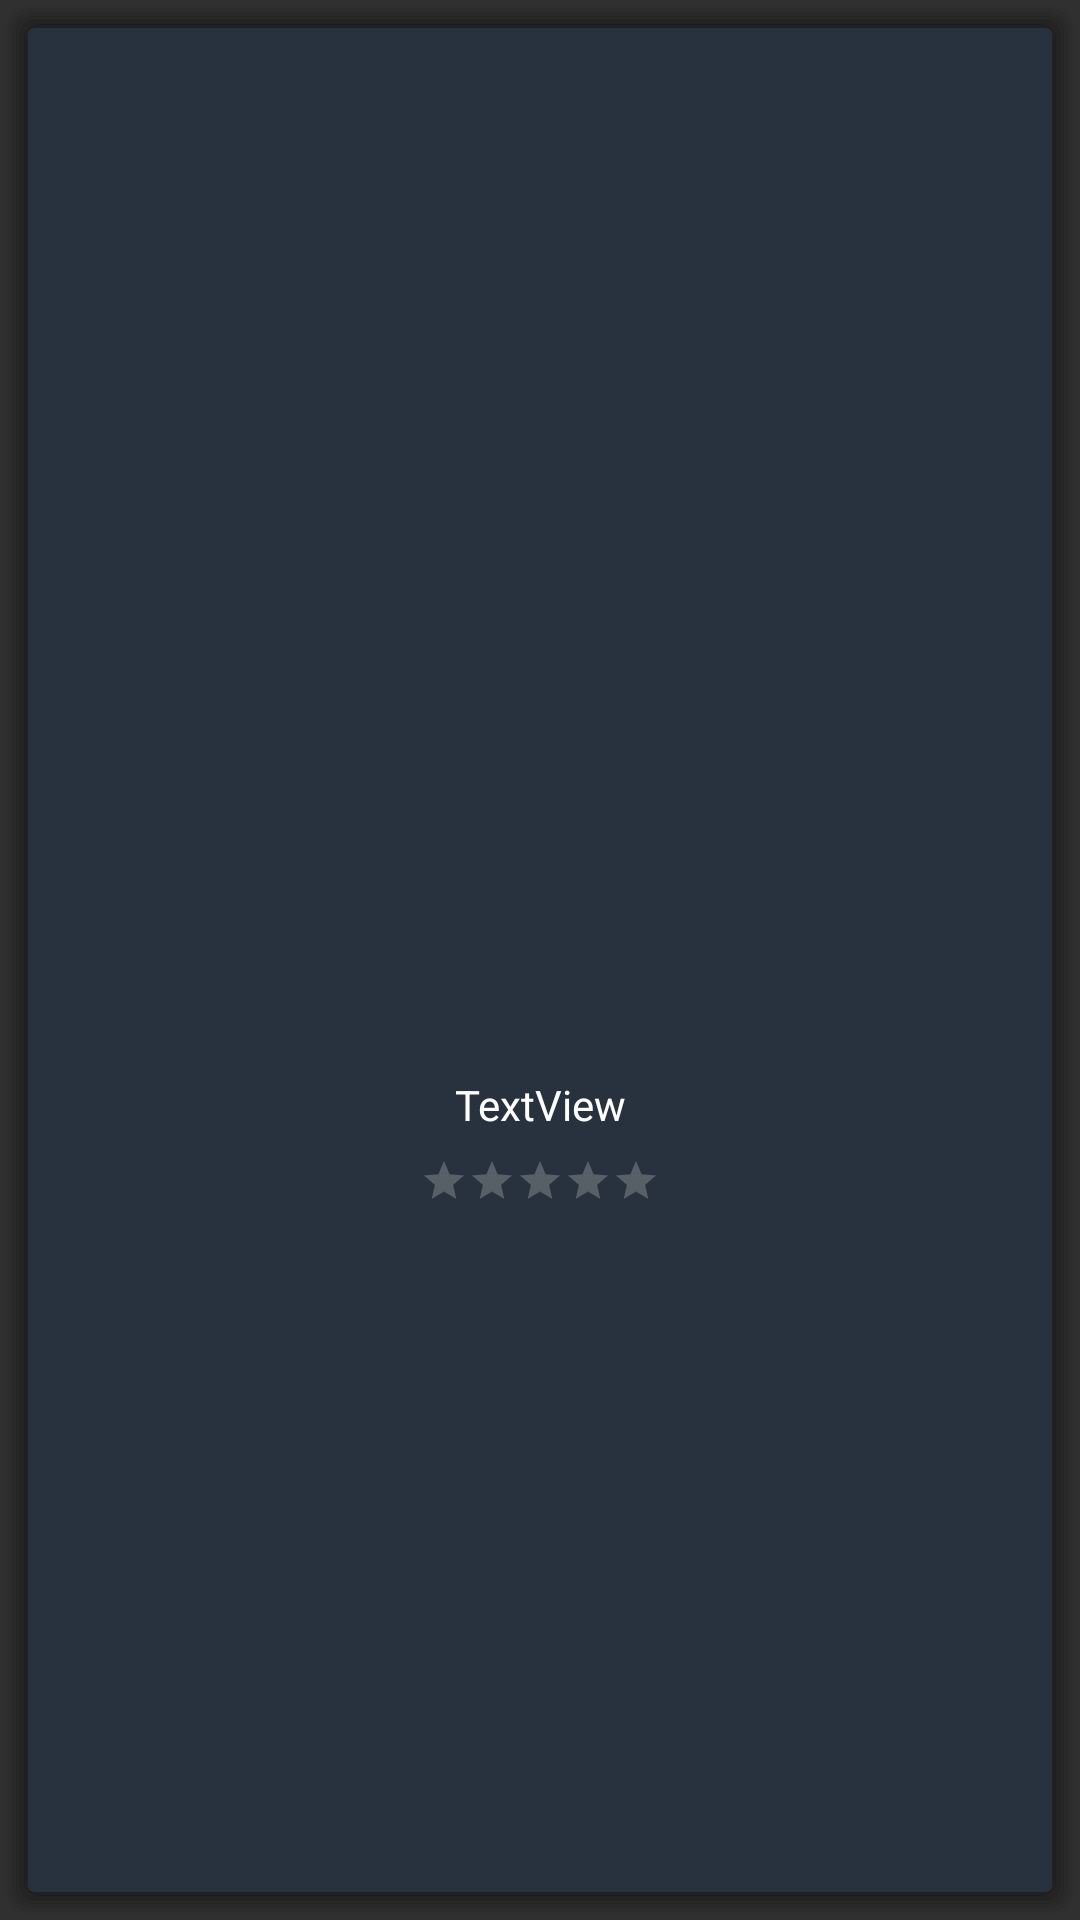

This screen was rendered from an Android layout file. Write that file and the resources it references.
<!-- AndroidManifest.xml: application theme AppTheme -->
<!-- res/layout/meal_item.xml -->
<?xml version="1.0" encoding="utf-8"?>
<androidx.constraintlayout.widget.ConstraintLayout xmlns:android="http://schemas.android.com/apk/res/android"
    xmlns:app="http://schemas.android.com/apk/res-auto"
    android:layout_width="match_parent"
    android:layout_height="wrap_content"
    android:background="@drawable/shadow"
    android:layoutDirection="rtl">
    

    <androidx.cardview.widget.CardView
        android:id="@+id/meal_item_card"
        android:layout_width="match_parent"
        android:layout_height="match_parent"
        app:cardElevation="10dp">

        <androidx.constraintlayout.widget.ConstraintLayout
            android:layout_width="match_parent"
            android:layout_height="match_parent"
            android:background="@color/recyclerBackground"
            android:paddingBottom="10dp">

            <ImageView
                android:id="@+id/meal_item_image"
                android:layout_width="0dp"
                android:layout_height="0dp"
                app:layout_constraintDimensionRatio="1:1"
                android:scaleType="centerCrop"
                app:layout_constraintEnd_toEndOf="parent"
                app:layout_constraintStart_toStartOf="parent"
                app:layout_constraintTop_toTopOf="parent" />

            <TextView
                android:id="@+id/meal_item_name"
                android:layout_width="wrap_content"
                android:layout_height="wrap_content"
                android:layout_marginTop="8dp"
                android:text="TextView"
                android:textColor="@color/textColor"
                android:textSize="14sp"
                android:ellipsize="end"
                android:maxLines="1"
                app:layout_constraintEnd_toEndOf="parent"
                app:layout_constraintStart_toStartOf="parent"
                app:layout_constraintTop_toBottomOf="@+id/meal_item_image" />

            <RatingBar
                android:id="@+id/meal_item_rating"
                style="?android:attr/ratingBarStyleSmall"
                android:layout_width="wrap_content"
                android:layout_height="wrap_content"
                android:layout_marginTop="8dp"
                android:theme="@style/ratingBarStyle"
                app:layout_constraintEnd_toEndOf="parent"
                app:layout_constraintStart_toStartOf="parent"
                app:layout_constraintTop_toBottomOf="@+id/meal_item_name" />

        </androidx.constraintlayout.widget.ConstraintLayout>

    </androidx.cardview.widget.CardView>

</androidx.constraintlayout.widget.ConstraintLayout>
<!-- resources referenced by this layout -->
<resources>
  <color name="recyclerBackground">#27323E</color>
  <color name="textColor">#ffffff</color>
  <!-- drawable shadow: vector/xml drawable (drawable, 2932 chars, omitted) -->
  <style name="ratingBarStyle">
          <item name="android:progressBackgroundTint">#C6C6C6</item>
          <item name="android:progressTint">#FFEB3B</item>
      </style>
  <style name="AppTheme" parent="Theme.AppCompat.NoActionBar">
          
          <item name="colorPrimary">@color/colorPrimary</item>
          <item name="colorPrimaryDark">@color/colorPrimaryDark</item>
          <item name="colorAccent">@color/colorAccent</item>
  
          <item name="android:windowNoTitle">true</item>
          <item name="android:windowActionBar">false</item>
  
          <item name="android:windowAnimationStyle">@style/WindowAnimationTransition</item>
      </style>
  <color name="colorPrimary">#1D2733</color>
  <color name="colorPrimaryDark">#19222D</color>
  <color name="colorAccent">#FF3B3B</color>
  <style name="WindowAnimationTransition">
          <item name="android:windowEnterAnimation">@android:anim/fade_in</item>
          <item name="android:windowExitAnimation">@android:anim/fade_out</item>
      </style>
</resources>
